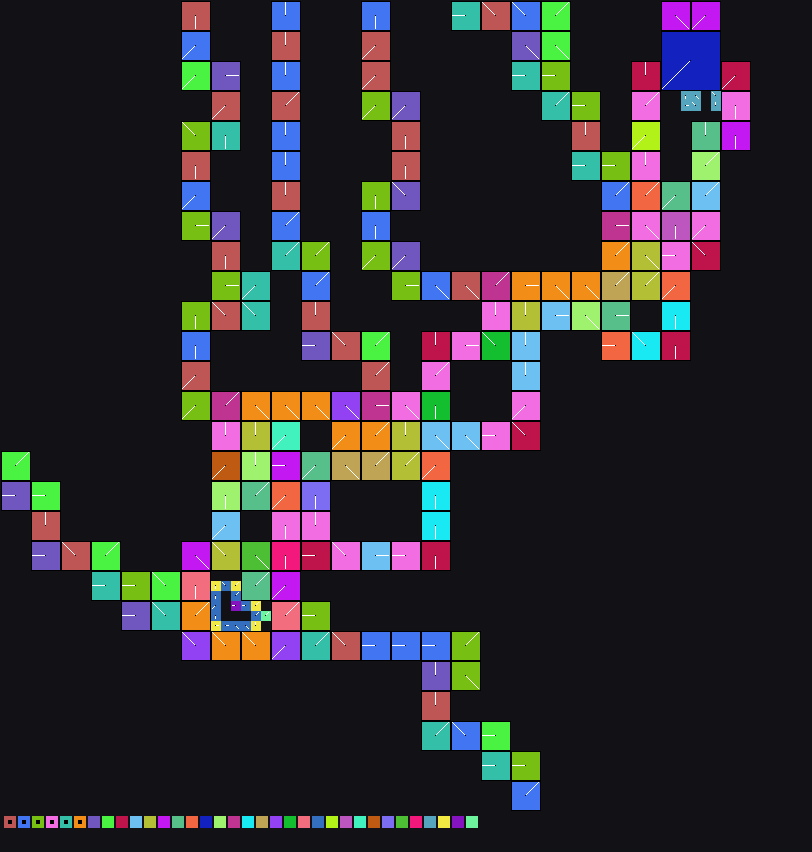

The table this chart was drawn from, first rows:
x	y	tile	tiledef	subx	suby	w48	b54	b55	w16	w18	w20	w22	q24	q32	q40	w50	path
0	0	0x0	0x0	0	0	0	0	0	0	0	0	0	0x0	0x0	0x0	0	
1	0	0x0	0x0	0	0	0	0	0	0	0	0	0	0x0	0x0	0x0	0	
2	0	0x0	0x0	0	0	0	0	0	0	0	0	0	0x0	0x0	0x0	0	
3	0	0x0	0x0	0	0	0	0	0	0	0	0	0	0x0	0x0	0x0	0	
4	0	0x0	0x0	0	0	0	0	0	0	0	0	0	0x0	0x0	0x0	0	
5	0	0x0	0x0	0	0	0	0	0	0	0	0	0	0x0	0x0	0x0	0	
6	0	0x0	0x0	0	0	0	0	0	0	0	0	0	0x0	0x0	0x0	0	
7	0	0x0	0x0	0	0	0	0	0	0	0	0	0	0x0	0x0	0x0	0	
8	0	0x0	0x0	0	0	0	0	0	0	0	0	0	0x0	0x0	0x0	0	
9	0	0x0	0x0	0	0	0	0	0	0	0	0	0	0x0	0x0	0x0	0	
10	0	0x0	0x0	0	0	0	0	0	0	0	0	0	0x0	0x0	0x0	0	
11	0	0x0	0x0	0	0	0	0	0	0	0	0	0	0x0	0x0	0x0	0	
12	0	0x0	0x0	0	0	0	0	0	0	0	0	0	0x0	0x0	0x0	0	
13	0	0x0	0x0	0	0	0	0	0	0	0	0	0	0x0	0x0	0x0	0	
14	0	0x0	0x0	0	0	0	0	0	0	0	0	0	0x0	0x0	0x0	0	
15	0	0x0	0x0	0	0	0	0	0	0	0	0	0	0x0	0x0	0x0	0	
16	0	0x0	0x0	0	0	0	0	0	0	0	0	0	0x0	0x0	0x0	0	
17	0	0x0	0x0	0	0	0	0	0	0	0	0	0	0x0	0x0	0x0	0	
18	0	0xd	0xd	0	0	0	1	0	0	0	0	0	0x0	0x0	0x0	0	Metadata/Terrain/Beach/LargeCliffsGarden…
19	0	0xd	0xd	1	0	0	1	0	0	0	0	0	0x0	0x0	0x0	0	Metadata/Terrain/Beach/LargeCliffsGarden…
20	0	0xd	0xd	2	0	0	1	0	0	0	0	0	0x0	0x0	0x0	0	Metadata/Terrain/Beach/LargeCliffsGarden…
21	0	0x0	0x0	0	0	0	0	0	0	0	0	0	0x0	0x0	0x0	0	
22	0	0x0	0x0	0	0	0	0	0	0	0	0	0	0x0	0x0	0x0	0	
23	0	0x0	0x0	0	0	0	0	0	0	0	0	0	0x0	0x0	0x0	0	
24	0	0x0	0x0	0	0	0	0	0	0	0	0	0	0x0	0x0	0x0	0	
25	0	0x0	0x0	0	0	0	0	0	0	0	0	0	0x0	0x0	0x0	0	
26	0	0x0	0x0	0	0	0	0	0	0	0	0	0	0x0	0x0	0x0	0	
27	0	0x44	0x44	0	0	0	3	0	0	0	0	0	0x0	0x0	0x0	0	Metadata/Terrain/Beach/LargeCliffsGarden…
28	0	0x44	0x44	1	0	0	3	0	0	0	0	0	0x0	0x0	0x0	0	Metadata/Terrain/Beach/LargeCliffsGarden…
29	0	0x44	0x44	2	0	0	3	0	0	0	0	0	0x0	0x0	0x0	0	Metadata/Terrain/Beach/LargeCliffsGarden…
30	0	0x0	0x0	0	0	0	0	0	0	0	0	0	0x0	0x0	0x0	0	
31	0	0x0	0x0	0	0	0	0	0	0	0	0	0	0x0	0x0	0x0	0	
32	0	0x0	0x0	0	0	0	0	0	0	0	0	0	0x0	0x0	0x0	0	
33	0	0x0	0x0	0	0	0	0	0	0	0	0	0	0x0	0x0	0x0	0	
34	0	0x0	0x0	0	0	0	0	0	0	0	0	0	0x0	0x0	0x0	0	
35	0	0x0	0x0	0	0	0	0	0	0	0	0	0	0x0	0x0	0x0	0	
36	0	0x67	0x67	0	0	0	1	0	0	0	0	0	0x0	0x0	0x0	0	Metadata/Terrain/Beach/LargeCliffsGarden…
37	0	0x67	0x67	1	0	0	1	0	0	0	0	0	0x0	0x0	0x0	0	Metadata/Terrain/Beach/LargeCliffsGarden…
38	0	0x67	0x67	2	0	0	1	0	0	0	0	0	0x0	0x0	0x0	0	Metadata/Terrain/Beach/LargeCliffsGarden…
39	0	0x0	0x0	0	0	0	0	0	0	0	0	0	0x0	0x0	0x0	0	
40	0	0x0	0x0	0	0	0	0	0	0	0	0	0	0x0	0x0	0x0	0	
41	0	0x0	0x0	0	0	0	0	0	0	0	0	0	0x0	0x0	0x0	0	
42	0	0x0	0x0	0	0	0	0	0	0	0	0	0	0x0	0x0	0x0	0	
43	0	0x0	0x0	0	0	0	0	0	0	0	0	0	0x0	0x0	0x0	0	
44	0	0x0	0x0	0	0	0	0	0	0	0	0	0	0x0	0x0	0x0	0	
45	0	0x8d	0x8d	0	0	0	2	0	0	0	0	0	0x0	0x0	0x0	0	Metadata/Terrain/Beach/LargeCliffsGarden…
46	0	0x8d	0x8d	1	0	0	2	0	0	0	0	0	0x0	0x0	0x0	0	Metadata/Terrain/Beach/LargeCliffsGarden…
47	0	0x8d	0x8d	2	0	0	2	0	0	0	0	0	0x0	0x0	0x0	0	Metadata/Terrain/Beach/LargeCliffsGarden…
48	0	0x94	0x94	0	0	0	6	0	0	0	0	0	0x0	0x0	0x0	0	Metadata/Terrain/Beach/LargeCliffsGarden…
49	0	0x94	0x94	1	0	0	6	0	0	0	0	0	0x0	0x0	0x0	0	Metadata/Terrain/Beach/LargeCliffsGarden…
50	0	0x94	0x94	2	0	0	6	0	0	0	0	0	0x0	0x0	0x0	0	Metadata/Terrain/Beach/LargeCliffsGarden…
51	0	0x9b	0x9b	0	0	0	6	0	0	0	0	0	0x0	0x0	0x0	0	Metadata/Terrain/Beach/LargeCliffsGarden…
52	0	0x9b	0x9b	1	0	0	6	0	0	0	0	0	0x0	0x0	0x0	0	Metadata/Terrain/Beach/LargeCliffsGarden…
53	0	0x9b	0x9b	2	0	0	6	0	0	0	0	0	0x0	0x0	0x0	0	Metadata/Terrain/Beach/LargeCliffsGarden…
54	0	0xa6	0xa6	0	0	0	7	0	0	0	0	0	0x0	0x0	0x0	0	Metadata/Terrain/Beach/LargeCliffsGarden…
55	0	0xa6	0xa6	1	0	0	7	0	0	0	0	0	0x0	0x0	0x0	0	Metadata/Terrain/Beach/LargeCliffsGarden…
56	0	0xa6	0xa6	2	0	0	7	0	0	0	0	0	0x0	0x0	0x0	0	Metadata/Terrain/Beach/LargeCliffsGarden…
57	0	0x0	0x0	0	0	0	0	0	0	0	0	0	0x0	0x0	0x0	0	
58	0	0x0	0x0	0	0	0	0	0	0	0	0	0	0x0	0x0	0x0	0	
59	0	0x0	0x0	0	0	0	0	0	0	0	0	0	0x0	0x0	0x0	0	
... 6,501 more rows
